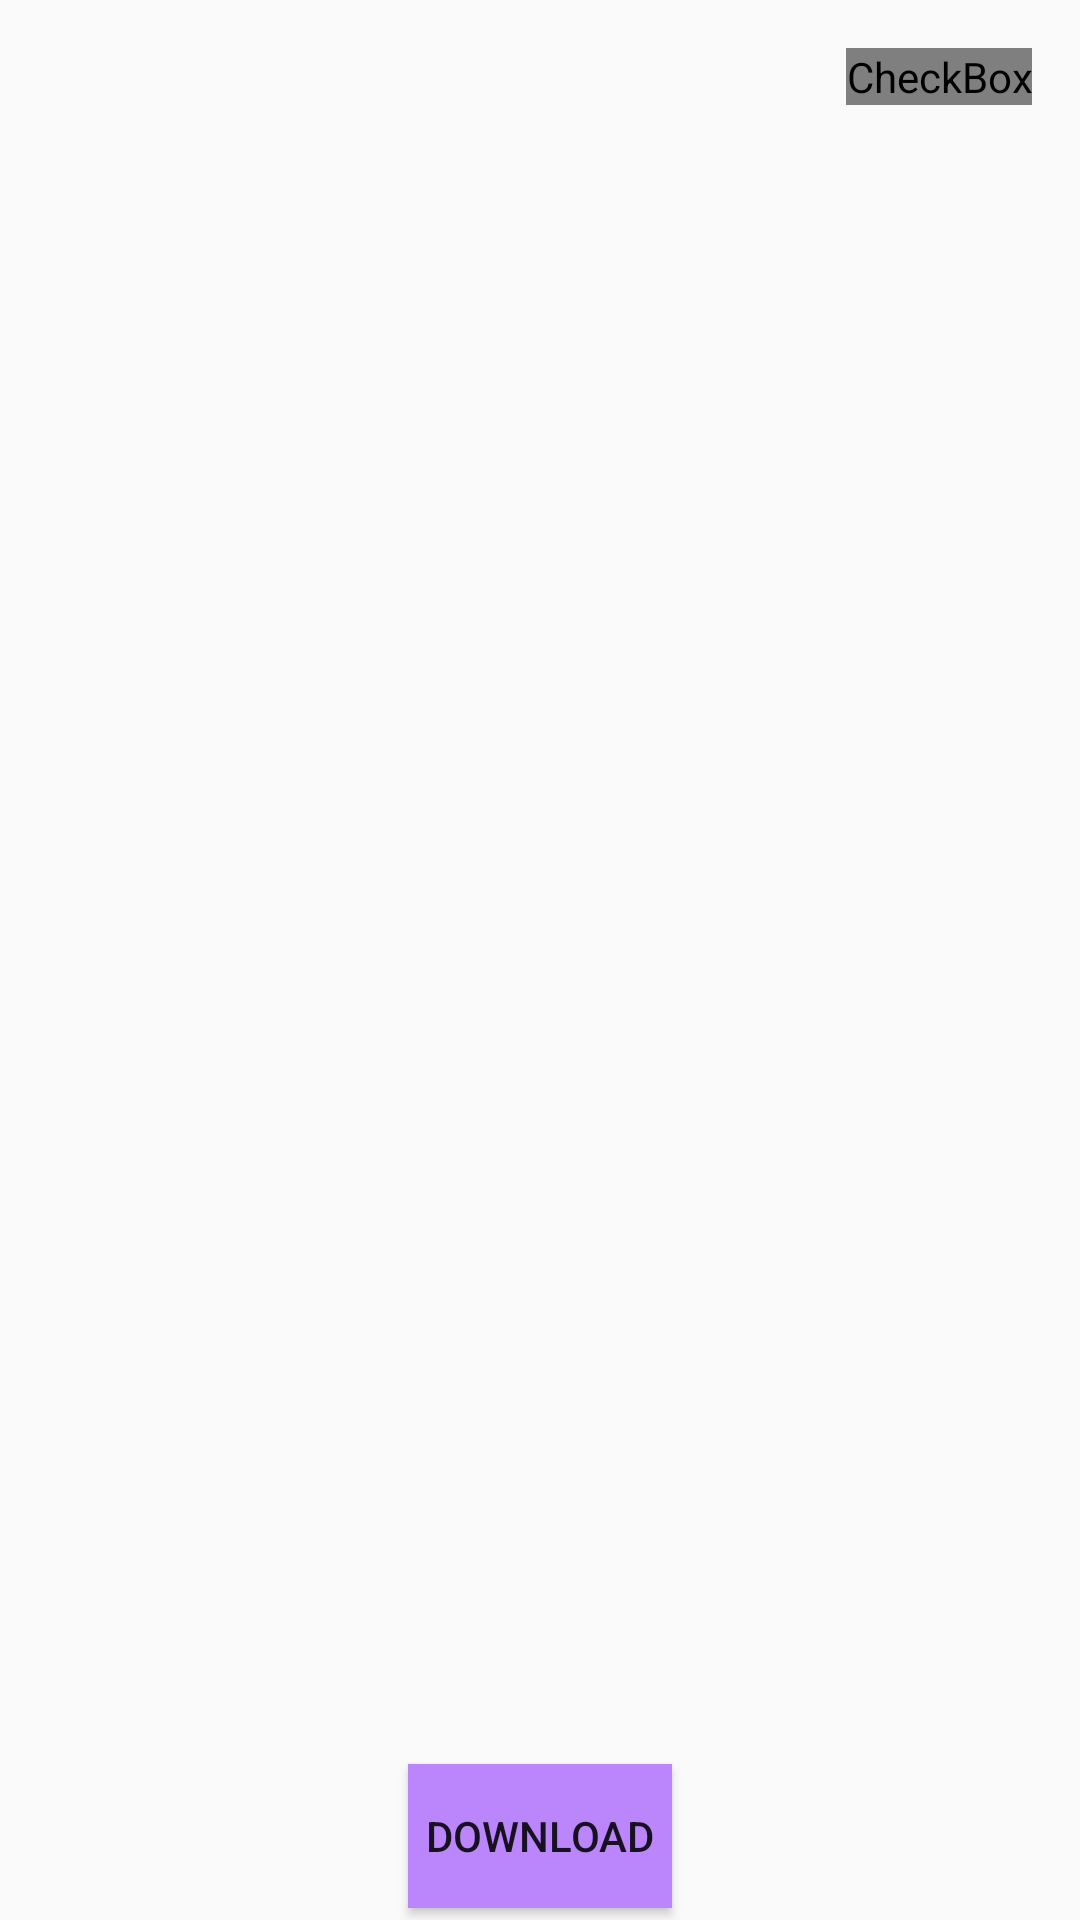

Write the Android layout XML for this screen, with the resource values it uses.
<!-- AndroidManifest.xml: application theme Theme.GifApp -->
<!-- res/layout/activity_second.xml -->
<?xml version="1.0" encoding="utf-8"?>
<androidx.constraintlayout.widget.ConstraintLayout xmlns:android="http://schemas.android.com/apk/res/android"
    xmlns:app="http://schemas.android.com/apk/res-auto"
    xmlns:tools="http://schemas.android.com/tools"
    android:layout_width="match_parent"
    android:layout_height="match_parent"
    tools:context=".presentation.detail.DetailActivity">

    <androidx.appcompat.widget.AppCompatImageView
        android:id="@+id/detailImageView"
        android:layout_width="match_parent"
        android:layout_height="wrap_content"
        android:src="@drawable/ic_launcher_background"
        app:layout_constraintBottom_toBottomOf="parent"
        app:layout_constraintEnd_toEndOf="parent"
        app:layout_constraintHorizontal_bias="0.5"
        app:layout_constraintStart_toStartOf="parent"
        app:layout_constraintTop_toTopOf="parent" />

    <androidx.appcompat.widget.AppCompatButton
        android:id="@+id/downloadButton"
        android:layout_width="wrap_content"
        android:layout_height="wrap_content"
        android:layout_marginBottom="4dp"
        android:background="@color/purple_200"
        android:text="@string/download_text"
        app:layout_constraintBottom_toBottomOf="parent"
        app:layout_constraintEnd_toEndOf="parent"
        app:layout_constraintStart_toStartOf="parent" />

    <CheckBox
        android:id="@+id/cbFavorite"
        android:layout_width="wrap_content"
        android:layout_height="wrap_content"
        android:layout_marginTop="16dp"
        android:layout_marginEnd="16dp"
        android:button="@drawable/selector_wishlist_item"
        app:useMaterialThemeColors="false"
        app:layout_constraintEnd_toEndOf="parent"
        app:layout_constraintTop_toTopOf="parent" />

</androidx.constraintlayout.widget.ConstraintLayout>
<!-- resources referenced by this layout -->
<resources>
  <color name="purple_200">#FFBB86FC</color>
  <!-- drawable selector_wishlist_item (drawable) -->
  <?xml version="1.0" encoding="utf-8"?>
  <selector xmlns:android="http://schemas.android.com/apk/res/android">
  
      <item
          android:drawable="@drawable/ic_heart_outlined"
          android:state_checked="false" />
  
      <item
          android:drawable="@drawable/ic_heart_filled"
          android:state_checked="true" />
  
      <item android:drawable="@drawable/ic_heart_outlined" />
  
  
  </selector>
  <string name="download_text">Download</string>
  <style name="Theme.GifApp" parent="Theme.MaterialComponents.DayNight.DarkActionBar.Bridge">
          
          <item name="colorPrimary">@color/purple_500</item>
          <item name="colorPrimaryVariant">@color/purple_700</item>
          <item name="colorOnPrimary">@color/white</item>
          
          <item name="colorSecondary">@color/teal_200</item>
          <item name="colorSecondaryVariant">@color/teal_700</item>
          <item name="colorOnSecondary">@color/black</item>
          
          <item name="android:statusBarColor" tools:targetApi="l">?attr/colorPrimaryVariant</item>
          
          <item name="titleTextColor">@color/black</item>
      </style>
  <color name="purple_500">#FDE93F</color>
  <color name="purple_700">#FFC107</color>
  <color name="white">#FFFFFFFF</color>
  <color name="teal_200">#FF03DAC5</color>
  <color name="teal_700">#FF018786</color>
  <color name="black">#FF000000</color>
</resources>
